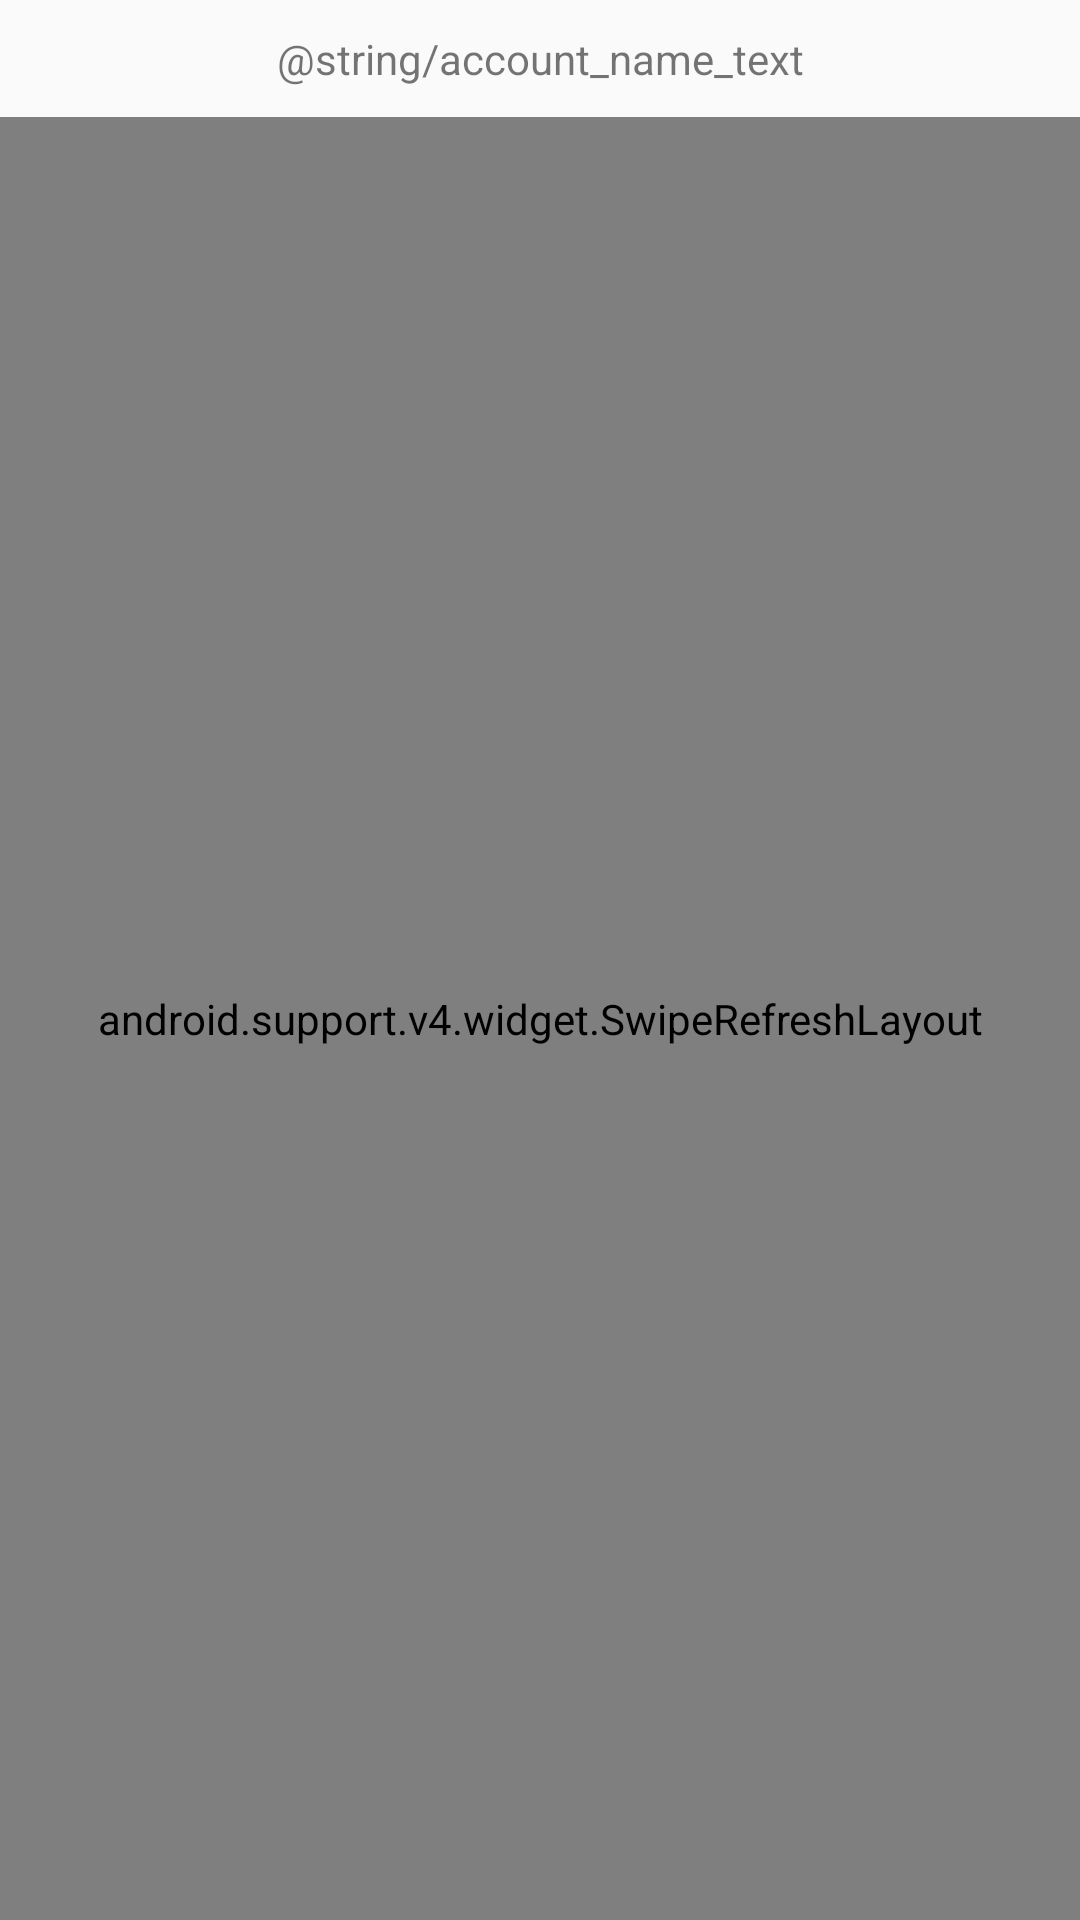

Android layout source for this screen:
<!-- AndroidManifest.xml: application theme AppTheme -->
<!-- res/layout/fragment_google_photos.xml -->
<?xml version="1.0" encoding="utf-8"?>
<RelativeLayout
    xmlns:android="http://schemas.android.com/apk/res/android"
    android:id="@+id/container"
    android:layout_width="match_parent"
    android:layout_height="match_parent">

    <TextView
        android:id="@+id/account_name"
        android:layout_width="match_parent"
        android:layout_height="wrap_content"
        android:layout_margin="10dp"
        android:gravity="center"
        android:text="@string/account_name_text"/>

    <android.support.v4.widget.SwipeRefreshLayout
        android:id="@+id/swipe_refresh_layout"
        android:layout_below="@+id/account_name"
        android:layout_width="match_parent"
        android:layout_height="match_parent">

        <ca.odysseyDesigns.photosIntegration.ui.googlePhotos.views.GridRecyclerView
            android:id="@+id/photo_grid"
            android:layout_width="match_parent"
            android:layout_height="match_parent"
            android:clipToPadding="false"
            android:columnWidth="80dp"
            />
    </android.support.v4.widget.SwipeRefreshLayout>
</RelativeLayout>
<!-- resources referenced by this layout -->
<resources>
  <style name="AppTheme" parent="Theme.AppCompat.Light.DarkActionBar">
          
          <item name="colorPrimary">@color/colorPrimary</item>
          <item name="colorPrimaryDark">@color/colorPrimaryDark</item>
          <item name="colorAccent">@color/colorAccent</item>
      </style>
  <!-- not gathered from this repository: default colours our renderer supplied (Android Studio template values) -->
  <color name="colorPrimary">#FF6200EE</color>
  <color name="colorPrimaryDark">#FF3700B3</color>
  <color name="colorAccent">#FF03DAC5</color>
</resources>
